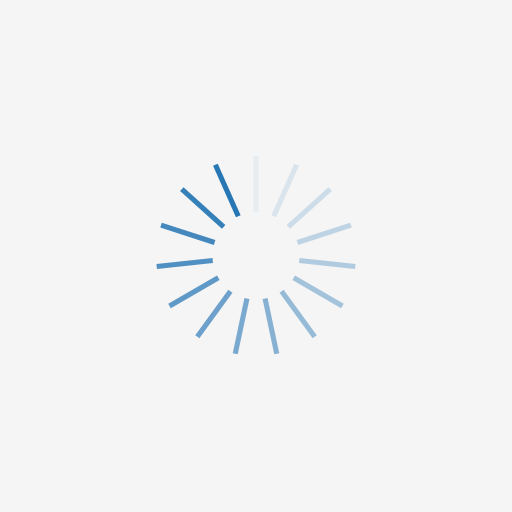
t = 0.00 s
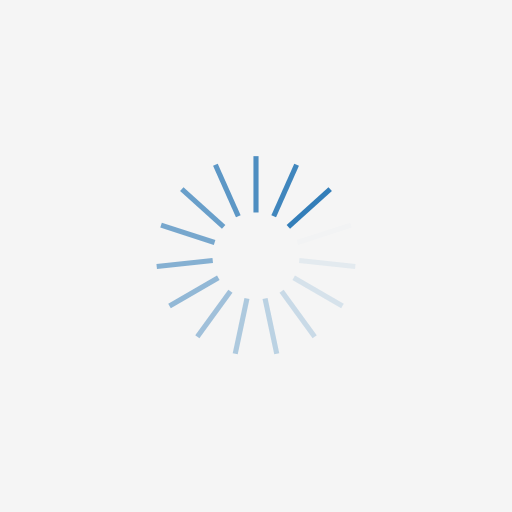
t = 0.31 s
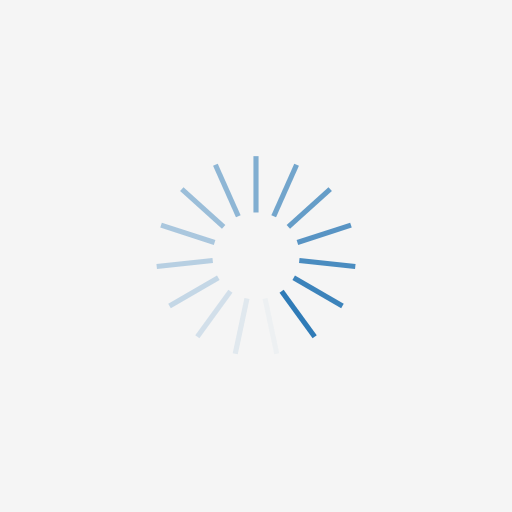
t = 0.63 s
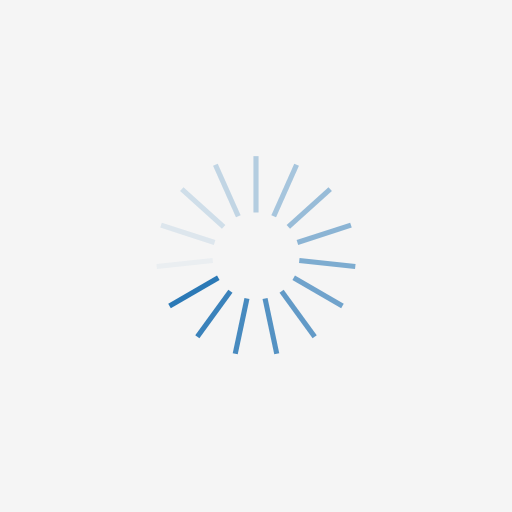
t = 0.94 s

The animated SVG that drew these frames (rendered in a browser with its animation timeline set to each time). Animation: 15 SMIL elements (animate=15); one cycle of 1.25 s, repeats indefinitely.

<?xml version="1.0" encoding="utf-8"?>
<svg xmlns="http://www.w3.org/2000/svg" xmlns:xlink="http://www.w3.org/1999/xlink" style="margin: auto; background: rgb(245, 245, 245); display: block; shape-rendering: auto;" width="484px" height="484px" viewBox="0 0 100 100" preserveAspectRatio="xMidYMid">
<g transform="rotate(0 50 50)">
  <rect x="49.5" y="30.5" rx="0" ry="0" width="1" height="11" fill="#2877b5">
    <animate attributeName="opacity" values="1;0" keyTimes="0;1" dur="1.25s" begin="-1.1666666666666667s" repeatCount="indefinite"></animate>
  </rect>
</g><g transform="rotate(24 50 50)">
  <rect x="49.5" y="30.5" rx="0" ry="0" width="1" height="11" fill="#2877b5">
    <animate attributeName="opacity" values="1;0" keyTimes="0;1" dur="1.25s" begin="-1.0833333333333333s" repeatCount="indefinite"></animate>
  </rect>
</g><g transform="rotate(48 50 50)">
  <rect x="49.5" y="30.5" rx="0" ry="0" width="1" height="11" fill="#2877b5">
    <animate attributeName="opacity" values="1;0" keyTimes="0;1" dur="1.25s" begin="-1s" repeatCount="indefinite"></animate>
  </rect>
</g><g transform="rotate(72 50 50)">
  <rect x="49.5" y="30.5" rx="0" ry="0" width="1" height="11" fill="#2877b5">
    <animate attributeName="opacity" values="1;0" keyTimes="0;1" dur="1.25s" begin="-0.9166666666666666s" repeatCount="indefinite"></animate>
  </rect>
</g><g transform="rotate(96 50 50)">
  <rect x="49.5" y="30.5" rx="0" ry="0" width="1" height="11" fill="#2877b5">
    <animate attributeName="opacity" values="1;0" keyTimes="0;1" dur="1.25s" begin="-0.8333333333333334s" repeatCount="indefinite"></animate>
  </rect>
</g><g transform="rotate(120 50 50)">
  <rect x="49.5" y="30.5" rx="0" ry="0" width="1" height="11" fill="#2877b5">
    <animate attributeName="opacity" values="1;0" keyTimes="0;1" dur="1.25s" begin="-0.75s" repeatCount="indefinite"></animate>
  </rect>
</g><g transform="rotate(144 50 50)">
  <rect x="49.5" y="30.5" rx="0" ry="0" width="1" height="11" fill="#2877b5">
    <animate attributeName="opacity" values="1;0" keyTimes="0;1" dur="1.25s" begin="-0.6666666666666666s" repeatCount="indefinite"></animate>
  </rect>
</g><g transform="rotate(168 50 50)">
  <rect x="49.5" y="30.5" rx="0" ry="0" width="1" height="11" fill="#2877b5">
    <animate attributeName="opacity" values="1;0" keyTimes="0;1" dur="1.25s" begin="-0.5833333333333334s" repeatCount="indefinite"></animate>
  </rect>
</g><g transform="rotate(192 50 50)">
  <rect x="49.5" y="30.5" rx="0" ry="0" width="1" height="11" fill="#2877b5">
    <animate attributeName="opacity" values="1;0" keyTimes="0;1" dur="1.25s" begin="-0.5s" repeatCount="indefinite"></animate>
  </rect>
</g><g transform="rotate(216 50 50)">
  <rect x="49.5" y="30.5" rx="0" ry="0" width="1" height="11" fill="#2877b5">
    <animate attributeName="opacity" values="1;0" keyTimes="0;1" dur="1.25s" begin="-0.4166666666666667s" repeatCount="indefinite"></animate>
  </rect>
</g><g transform="rotate(240 50 50)">
  <rect x="49.5" y="30.5" rx="0" ry="0" width="1" height="11" fill="#2877b5">
    <animate attributeName="opacity" values="1;0" keyTimes="0;1" dur="1.25s" begin="-0.3333333333333333s" repeatCount="indefinite"></animate>
  </rect>
</g><g transform="rotate(264 50 50)">
  <rect x="49.5" y="30.5" rx="0" ry="0" width="1" height="11" fill="#2877b5">
    <animate attributeName="opacity" values="1;0" keyTimes="0;1" dur="1.25s" begin="-0.25s" repeatCount="indefinite"></animate>
  </rect>
</g><g transform="rotate(288 50 50)">
  <rect x="49.5" y="30.5" rx="0" ry="0" width="1" height="11" fill="#2877b5">
    <animate attributeName="opacity" values="1;0" keyTimes="0;1" dur="1.25s" begin="-0.16666666666666666s" repeatCount="indefinite"></animate>
  </rect>
</g><g transform="rotate(312 50 50)">
  <rect x="49.5" y="30.5" rx="0" ry="0" width="1" height="11" fill="#2877b5">
    <animate attributeName="opacity" values="1;0" keyTimes="0;1" dur="1.25s" begin="-0.08333333333333333s" repeatCount="indefinite"></animate>
  </rect>
</g><g transform="rotate(336 50 50)">
  <rect x="49.5" y="30.5" rx="0" ry="0" width="1" height="11" fill="#2877b5">
    <animate attributeName="opacity" values="1;0" keyTimes="0;1" dur="1.25s" begin="0s" repeatCount="indefinite"></animate>
  </rect>
</g>
<!-- [ldio] generated by https://loading.io/ --></svg>